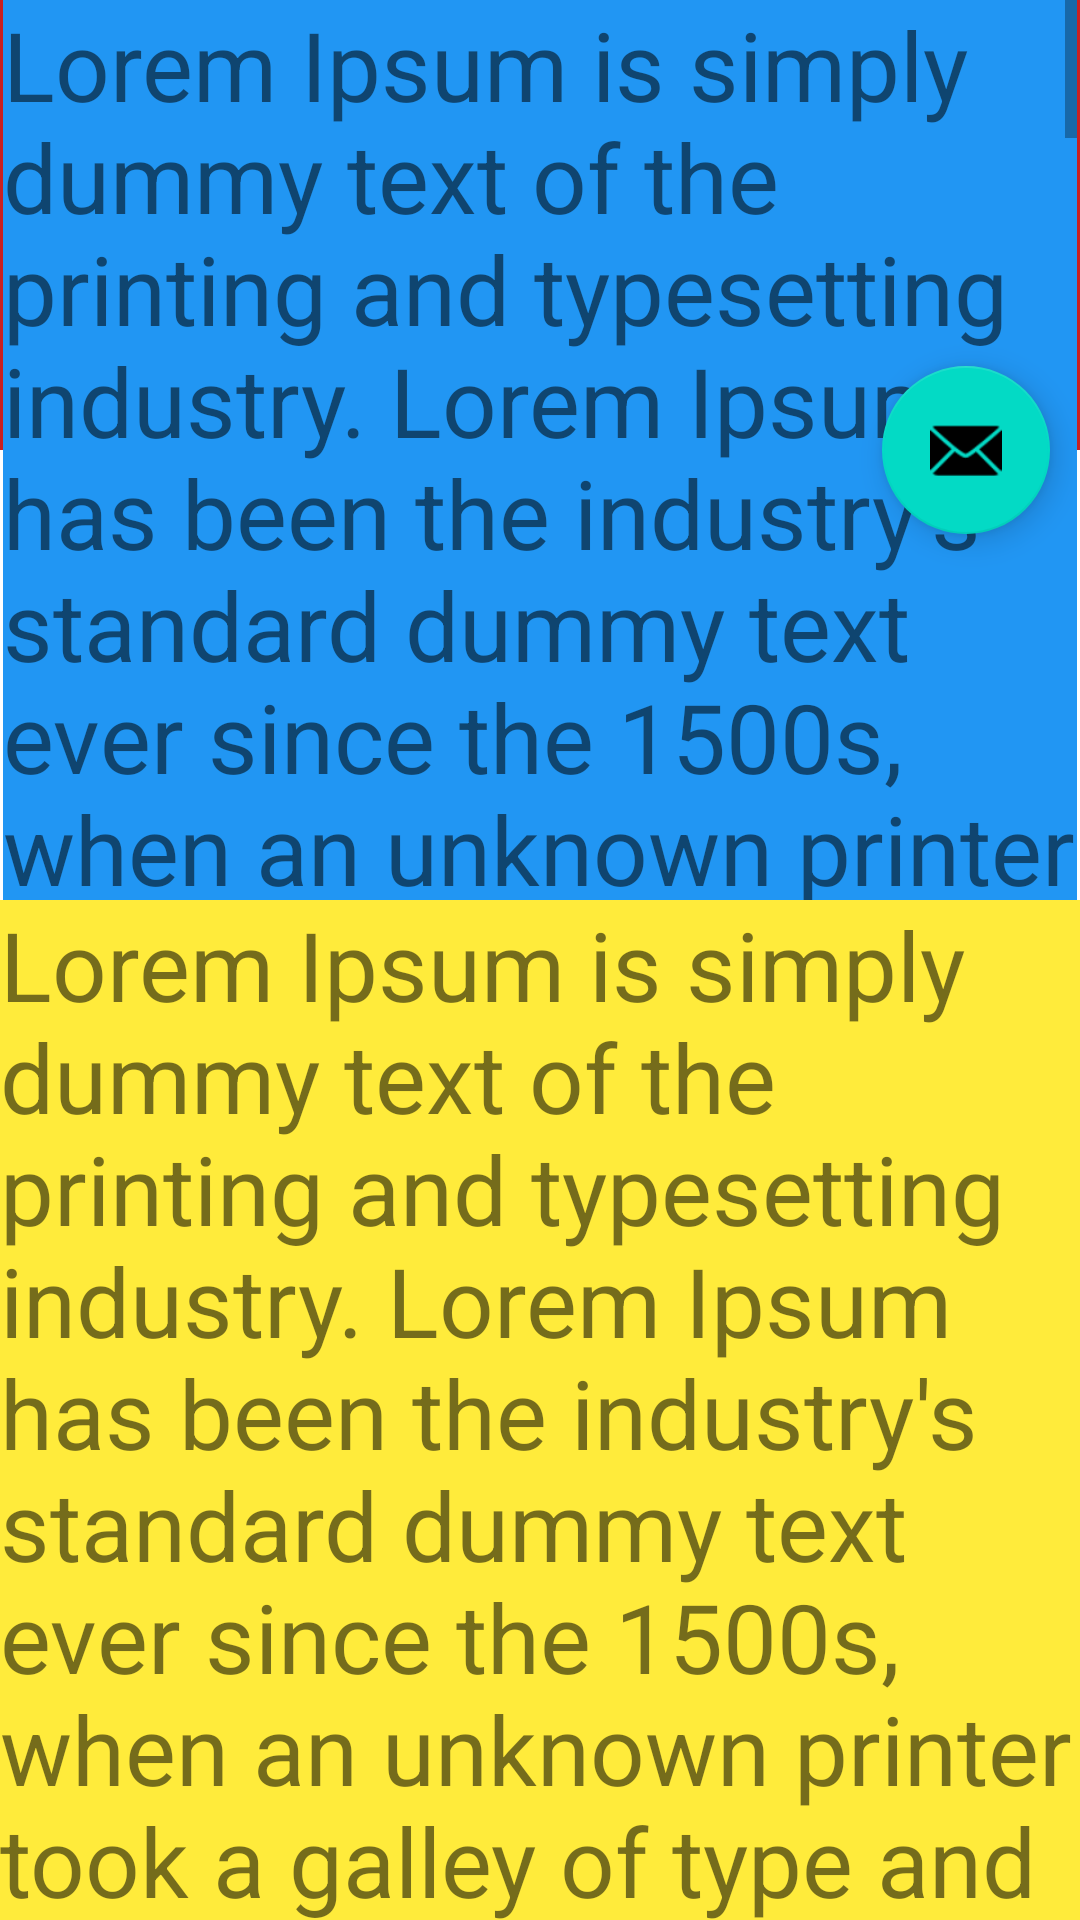

The Android layout XML behind this screen, and the referenced resources:
<!-- AndroidManifest.xml: application theme Theme.AndroidTutorial -->
<!-- res/layout/activity_scroll_based.xml -->
<?xml version="1.0" encoding="utf-8"?>
<androidx.coordinatorlayout.widget.CoordinatorLayout xmlns:android="http://schemas.android.com/apk/res/android"
    xmlns:app="http://schemas.android.com/apk/res-auto"
    xmlns:tools="http://schemas.android.com/tools"
    android:layout_width="match_parent"
    android:layout_height="match_parent"
    tools:context=".container.ScrollBasedActivity">

    <com.google.android.material.appbar.AppBarLayout
        android:id="@+id/app_bar"
        android:layout_width="match_parent"
        android:layout_height="150dp"
        android:fitsSystemWindows="true">

        <com.google.android.material.appbar.CollapsingToolbarLayout
            android:id="@+id/toolbar_layout"
            android:layout_width="match_parent"
            android:layout_height="match_parent"
            android:fitsSystemWindows="true"
            app:contentScrim="?attr/colorPrimary"
            app:layout_scrollFlags="scroll|exitUntilCollapsed"
            app:toolbarId="@+id/toolbar">

            <androidx.appcompat.widget.AppCompatImageView
                android:layout_width="match_parent"
                android:layout_height="match_parent"
                android:fitsSystemWindows="true"
                android:scaleType="centerCrop"
                android:src="@drawable/ic_launcher_foreground"
                app:layout_collapseMode="parallax" />

            <androidx.appcompat.widget.Toolbar
                android:layout_width="match_parent"
                android:layout_height="?attr/actionBarSize"
                app:layout_collapseMode="pin"/>

        </com.google.android.material.appbar.CollapsingToolbarLayout>
    </com.google.android.material.appbar.AppBarLayout>

    <include layout="@layout/activity_scroll_view"/>

    <com.google.android.material.floatingactionbutton.FloatingActionButton
        android:id="@+id/fab"
        android:layout_width="wrap_content"
        android:layout_height="wrap_content"
        android:layout_margin="10dp"
        app:layout_anchor="@id/app_bar"
        app:layout_anchorGravity="bottom|end"
        app:srcCompat="@android:drawable/ic_dialog_email"/>

</androidx.coordinatorlayout.widget.CoordinatorLayout>
<!-- res/layout/activity_scroll_view.xml (included above) -->
<?xml version="1.0" encoding="utf-8"?>
<androidx.core.widget.NestedScrollView xmlns:android="http://schemas.android.com/apk/res/android"
    xmlns:app="http://schemas.android.com/apk/res-auto"
    xmlns:tools="http://schemas.android.com/tools"
    android:id="@+id/nestedScrollview"
    android:layout_width="match_parent"
    android:layout_height="match_parent"
    android:fillViewport="true">

    <LinearLayout
        android:layout_width="match_parent"
        android:layout_height="wrap_content"
        android:orientation="vertical"
        tools:context=".container.ScrollViewActivity">

        <ScrollView
            android:layout_width="match_parent"
            android:layout_height="300dp"
            android:layout_marginHorizontal="@dimen/cardview_compat_inset_shadow"
            android:background="#2196F3">

            <androidx.appcompat.widget.LinearLayoutCompat
                android:layout_width="match_parent"
                android:layout_height="match_parent"
                android:orientation="vertical">

                <TextView
                    android:layout_width="wrap_content"
                    android:layout_height="wrap_content"
                    android:text="Lorem Ipsum is simply dummy text of the printing and typesetting industry. Lorem Ipsum has been the industry's standard dummy text ever since the 1500s, when an unknown printer took a galley of type and scrambled it to make a type specimen book. It has survived not only five centuries, but also the leap into electronic typesetting, remaining essentially unchanged. It was popularised in the 1960s with the release of Letraset sheets containing Lorem Ipsum passages, and more recently with desktop publishing software like Aldus PageMaker including versions of Lorem Ipsum. "
                    android:textSize="32sp" />

                <TextView
                    android:layout_width="wrap_content"
                    android:layout_height="wrap_content"
                    android:text="Lorem Ipsum is simply dummy text of the printing and typesetting industry. Lorem Ipsum has been the industry's standard dummy text ever since the 1500s, when an unknown printer took a galley of type and scrambled it to make a type specimen book. It has survived not only five centuries, but also the leap into electronic typesetting, remaining essentially unchanged. It was popularised in the 1960s with the release of Letraset sheets containing Lorem Ipsum passages, and more recently with desktop publishing software like Aldus PageMaker including versions of Lorem Ipsum. "
                    android:textSize="32sp" />
            </androidx.appcompat.widget.LinearLayoutCompat>


        </ScrollView>

        <androidx.appcompat.widget.LinearLayoutCompat
            android:layout_width="match_parent"
            android:layout_height="1000dp"
            android:background="#FFEB3B"
            android:orientation="vertical">

            <TextView
                android:layout_width="wrap_content"
                android:layout_height="wrap_content"
                android:text="Lorem Ipsum is simply dummy text of the printing and typesetting industry. Lorem Ipsum has been the industry's standard dummy text ever since the 1500s, when an unknown printer took a galley of type and scrambled it to make a type specimen book. It has survived not only five centuries, but also the leap into electronic typesetting, remaining essentially unchanged. It was popularised in the 1960s with the release of Letraset sheets containing Lorem Ipsum passages, and more recently with desktop publishing software like Aldus PageMaker including versions of Lorem Ipsum. "
                android:textSize="32sp" />

            <TextView
                android:layout_width="wrap_content"
                android:layout_height="wrap_content"
                android:text="Lorem Ipsum is simply dummy text of the printing and typesetting industry. Lorem Ipsum has been the industry's standard dummy text ever since the 1500s, when an unknown printer took a galley of type and scrambled it to make a type specimen book. It has survived not only five centuries, but also the leap into electronic typesetting, remaining essentially unchanged. It was popularised in the 1960s with the release of Letraset sheets containing Lorem Ipsum passages, and more recently with desktop publishing software like Aldus PageMaker including versions of Lorem Ipsum. "
                android:textSize="32sp" />
        </androidx.appcompat.widget.LinearLayoutCompat>
    </LinearLayout>
</androidx.core.widget.NestedScrollView>
<!-- resources referenced by this layout -->
<resources>
  <style name="Theme.AndroidTutorial" parent="Theme.MaterialComponents.DayNight.DarkActionBar">
          
          <item name="colorPrimary">#CA2020</item>
          <item name="colorPrimaryVariant">#6E0D0D</item>
          <item name="colorOnPrimary">@color/white</item>
          
          <item name="colorSecondary">@color/teal_200</item>
          <item name="colorSecondaryVariant">@color/teal_700</item>
          <item name="colorOnSecondary">@color/black</item>
          
          <item name="android:statusBarColor">?attr/colorPrimaryVariant</item>
          
      </style>
  <!-- not gathered from this repository: default colours our renderer supplied (Android Studio template values) -->
  <color name="teal_200">#FF03DAC5</color>
  <color name="teal_700">#FF018786</color>
  <color name="black">#FF000000</color>
  <color name="white">#FFFFFFFF</color>
</resources>
